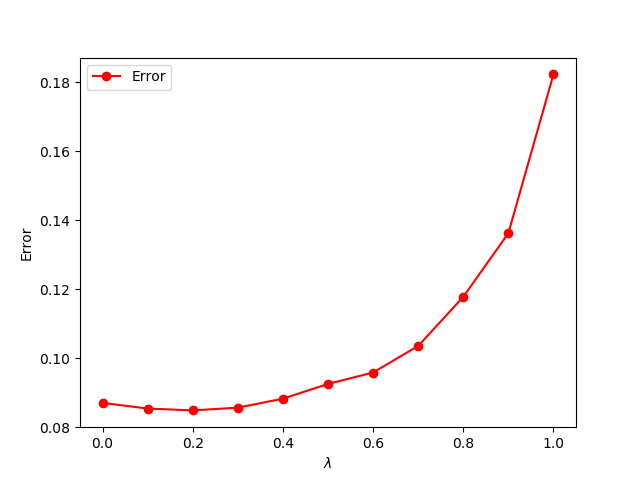

The table this chart was drawn from, first rows:
, 0
0.0, 0.08713
0.1, 0.08548
0.2, 0.08495
0.3, 0.08574
0.4, 0.08834
0.5, 0.09261
0.6, 0.09592
0.7, 0.1036
0.8, 0.1178
0.9, 0.1363
1.0, 0.1823
